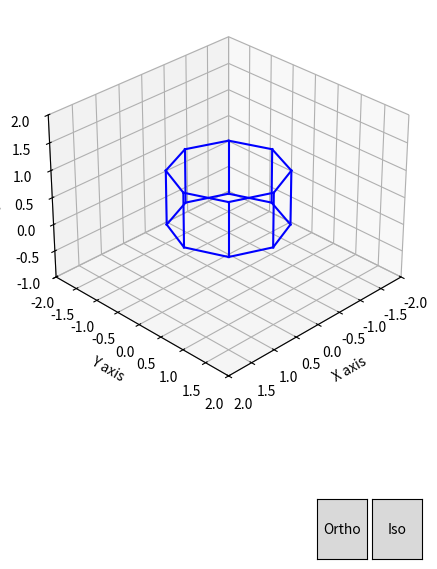

Write the Python code that produced this figure.
import matplotlib.pyplot as plt
from mpl_toolkits.mplot3d.art3d import Poly3DCollection
from matplotlib.widgets import Button

import numpy as np


class Prism:
    def __init__(self, center, side_length, height):
        self.center = np.array(center)
        self.side_length = side_length
        self.height = height
        self.vertices = self._create_vertices()
        self.edges = self._create_edges()

    def _create_vertices(self):
        # Calculate the vertices of the base octagon
        angle = 2 * np.pi / 8
        base_vertices = [
            self.center[:2]
            + self.side_length * np.array([np.cos(i * angle), np.sin(i * angle)])
            for i in range(8)
        ]

        # Add height to create the top vertices
        top_vertices = [np.append(v, self.height) for v in base_vertices]
        base_vertices = [np.append(v, 0) for v in base_vertices]

        return base_vertices + top_vertices

    def _create_edges(self):
        edges = []
        # Add edges for the base and top octagon
        for i in range(8):
            edges.append((i, (i + 1) % 8))  # Base
            edges.append((i + 8, (i + 1) % 8 + 8))  # Top

        # Add vertical edges
        for i in range(8):
            edges.append((i, i + 8))

        return edges

    def draw(self, ax, projection="orthographic"):
        # Draw edges
        for edge in self.edges:
            p1, p2 = self.vertices[edge[0]], self.vertices[edge[1]]
            ax.plot([p1[0], p2[0]], [p1[1], p2[1]], [p1[2], p2[2]], color="b")

        # Set plot limits and labels
        ax.set_xlim(-2 * self.side_length, 2 * self.side_length)
        ax.set_ylim(-2 * self.side_length, 2 * self.side_length)
        ax.set_zlim(-self.height, 2 * self.height)
        ax.set_xlabel("X axis")
        ax.set_ylabel("Y axis")
        ax.set_zlabel("Z axis")

        # Apply projection if needed
        if projection == "isometric":
            angle = 45
            ax.view_init(30, angle)


def update_projection(projection):
    if projection == "orthographic":
        ax.view_init(90)

    ax.clear()
    prism.draw(ax, projection=projection)
    plt.draw()


# Create a prism and plot it
fig = plt.figure(figsize=(5, 8))
ax = fig.add_subplot(111, projection="3d")


ax_ortho = plt.axes([0.7, 0.05, 0.1, 0.075])
ax_iso = plt.axes([0.81, 0.05, 0.1, 0.075])
btn_ortho = Button(ax_ortho, "Ortho")
btn_iso = Button(ax_iso, "Iso")


# Обработчики событий для кнопок
btn_ortho.on_clicked(lambda event: update_projection("orthographic"))
btn_iso.on_clicked(lambda event: update_projection("isometric"))


prism = Prism(center=[0, 0], side_length=1, height=1)
prism.draw(ax, projection="isometric")
plt.show()
